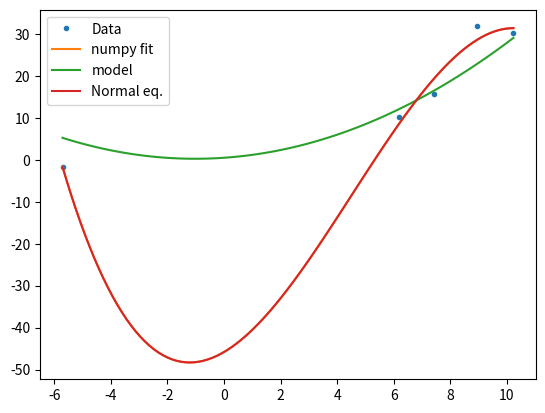

Reproduce this figure in Python.
#!/usr/bin/env python
# -*- coding: utf-8 -*-
from __future__ import print_function

from abc import ABCMeta, abstractmethod

import numpy
import numpy.random
import matplotlib.pyplot as pyplot

class LinearRegression:
    """
    Abstract class for linear regression with regularization.
    """
    __metaclass__ = ABCMeta
    
    reglambda = None
    
    @abstractmethod
    def getWeights(self, x, y):
        """
        Abstract method to calculate the weights of the linear system.
        """
        pass

class NormalSVD(LinearRegression):
    """
    Linear regression using the normal equation by SVD with regularization.
    """
    def __init__(self, reglambda = 0.):
        self.reglambda = reglambda

    def getWeights(self, x, y):
        U,Sig,V = numpy.linalg.svd(x.T)
        # Weights: w = A' . A . y = V' . D . U . y
        # D = s / ( s^2 + l^2 )
        D = numpy.zeros(x.shape)
        D[:len(Sig),:len(Sig)] += numpy.diag(Sig / (Sig**2 + self.reglambda**2))
        weights = numpy.dot(U.T,y)
        weights = numpy.dot(D, weights)
        weights = numpy.dot(V.T, weights)
        return weights

class BatchGradientDescent(LinearRegression):
    """
    Linear regression using batch gradient descent with regularization and an
    adaptive learning rate.
    """
    def __init__(self, reglambda = 0., gdmax = 100000, rate = 0.01, conv = 1e-10):
        self.reglambda = reglambda
        self.gdmax = gdmax
        self.rate = rate
        self.conv = conv
    
    def getWeights(self, x, y):
        # Initialize random weights:
        weights = numpy.random.normal(size = x.shape[0])
        costs = numpy.zeros(self.gdmax)
        for i in range(self.gdmax):
            costs[i] = sum((numpy.dot(weights, x) - y)**2) + self.reglambda * sum(weights**2)
            costs[i] /= 2 * len(ydata)
            dcost = numpy.dot(numpy.dot(weights, x) - y,x.T) + self.reglambda * weights
            weights -= self.rate * dcost / len(ydata)
            if i > 1:
                if abs(costs[i] - costs[i-1])/costs[i] < self.conv:
                    break;
                if costs[i] - costs[i-1] > 1e-10: self.rate *= 0.5
                if costs[i] - costs[i-1] < 0: self.rate *= 1.1
        return weights

class OnlineGradientDescent(LinearRegression):
    """
    Linear regression using online (stocastic) gradient descent with
    regularization and an adaptive learning rate.
    """
    def __init__(self, reglambda = 0., gdmax = 1000, rate = 0.0001, conv = 1e-10):
        self.reglambda = reglambda
        self.gdmax = gdmax
        self.rate = rate
        self.conv = conv
        
    def getWeights(self, x, y):
        # Initialize random weights:
        weights = numpy.random.normal(size = x.shape[0])
        for i in range(self.gdmax):
            costs = numpy.zeros(x.shape[1])
            for j in range(x.shape[1]):
                costs[j] = (numpy.dot(weights, x[:,j]) - y[j])**2 + self.reglambda * sum(weights**2)
                costs[j] /= 2 * x.shape[1]
                dcost = numpy.dot(numpy.dot(weights, x[:,j]) - y[j],x[:,j]) + self.reglambda * weights
                weights -= self.rate * dcost / x.shape[1]
                if j > 1:
                    if costs[j] - costs[j-1] > 1e-10: self.rate *= 0.01
                    if costs[j] - costs[j-1] < 0: self.rate *= 1.1
                if i%100 == 0 : print(self.rate)
        return weights

class EmpericalBayes(LinearRegression):
    """
    Emperical Bayes update of the regularization parameter.
    """
    def __init__(self, linearMethod, reglambda = 0., regmax = 100, regconv = 1e-2):
        if reglambda < 0:
            raise ValueError("Regularization parameter must be > 0")
            
        if regmax < 1:
            raise ValueError("Must perform at least first regularization step")
        
        if regconv < 0: regconv = -regconv
        
        self.linearMethod = linearMethod
        self.reglambda = reglambda
        self.regmax = regmax
        self.regconv = regconv
        
    def getWeights(self, x, y):
        reglambdaold = self.reglambda
        for i in range(self.regmax):

            # Calculate weights
            self.linearMethod.reglambda = reglambdaold
            weights = self.linearMethod.getWeights(x, y)
            
            # Update the regularization factor
            sigmaD = numpy.std(numpy.dot(weights, x) - y)
            sigmaW = numpy.std(weights)
            print(sigmaD, sigmaW)
            
            # Convergence criteria
            if abs(reglambdaold - self.reglambda) < self.regconv: break
            reglambdaold = self.reglambda
        return weights

def _xpoly(x, deg = 2):
    """
    Helper function to flatten x and return array of
    [ x**deg, x**(deg - 1), ..., x**0 ]
    """
    x = numpy.array([x**i for i in range(1,deg+1)[::-1]])
    x = x.reshape([numpy.prod(x.shape[:-1]),x.shape[-1]])
    x = numpy.append(x, [numpy.ones(x.shape[1:])],axis=0)
    return x

def polyfit(xdata, ydata, deg = 2, linearMethod = NormalSVD()):
    """
    Fit a polynomial using LinearRegression model.
    """
    if deg < 1:
        raise ValueError("Polynomial degree must be > 1")
    
    return linearMethod.getWeights(_xpoly(xdata, deg), ydata)

if __name__ == '__main__':
    deg = 2
    mpoly = numpy.poly1d([0.22770148,  0.46653194,  0.52113885])
    xdata = numpy.array([  6.19775703,   8.95909588,   7.41216435,  -5.70706652,  10.22902444])
    ydata = numpy.array([ 10.26147673,  31.841685  ,  15.74792391,  -1.65491076,  30.3639627 ])

    solver1 = EmpericalBayes(NormalSVD())
    epoly = numpy.poly1d(numpy.polyfit(xdata,ydata,3))
    npoly = numpy.poly1d(solver1.getWeights(_xpoly(xdata, deg = 3), ydata))
    #print(solver2.getWeights(_xpoly(xdata), ydata))
    #print(solver3.getWeights(_xpoly(xdata), ydata))
    
    xr = numpy.linspace(xdata.min(),xdata.max(),100)
    pyplot.plot(xdata, ydata, '.')
    pyplot.plot(xr, epoly(xr))
    pyplot.plot(xr, mpoly(xr))
    pyplot.plot(xr, npoly(xr))
    pyplot.legend(['Data', 'numpy fit', 'model', 'Normal eq.'])
    pyplot.show()